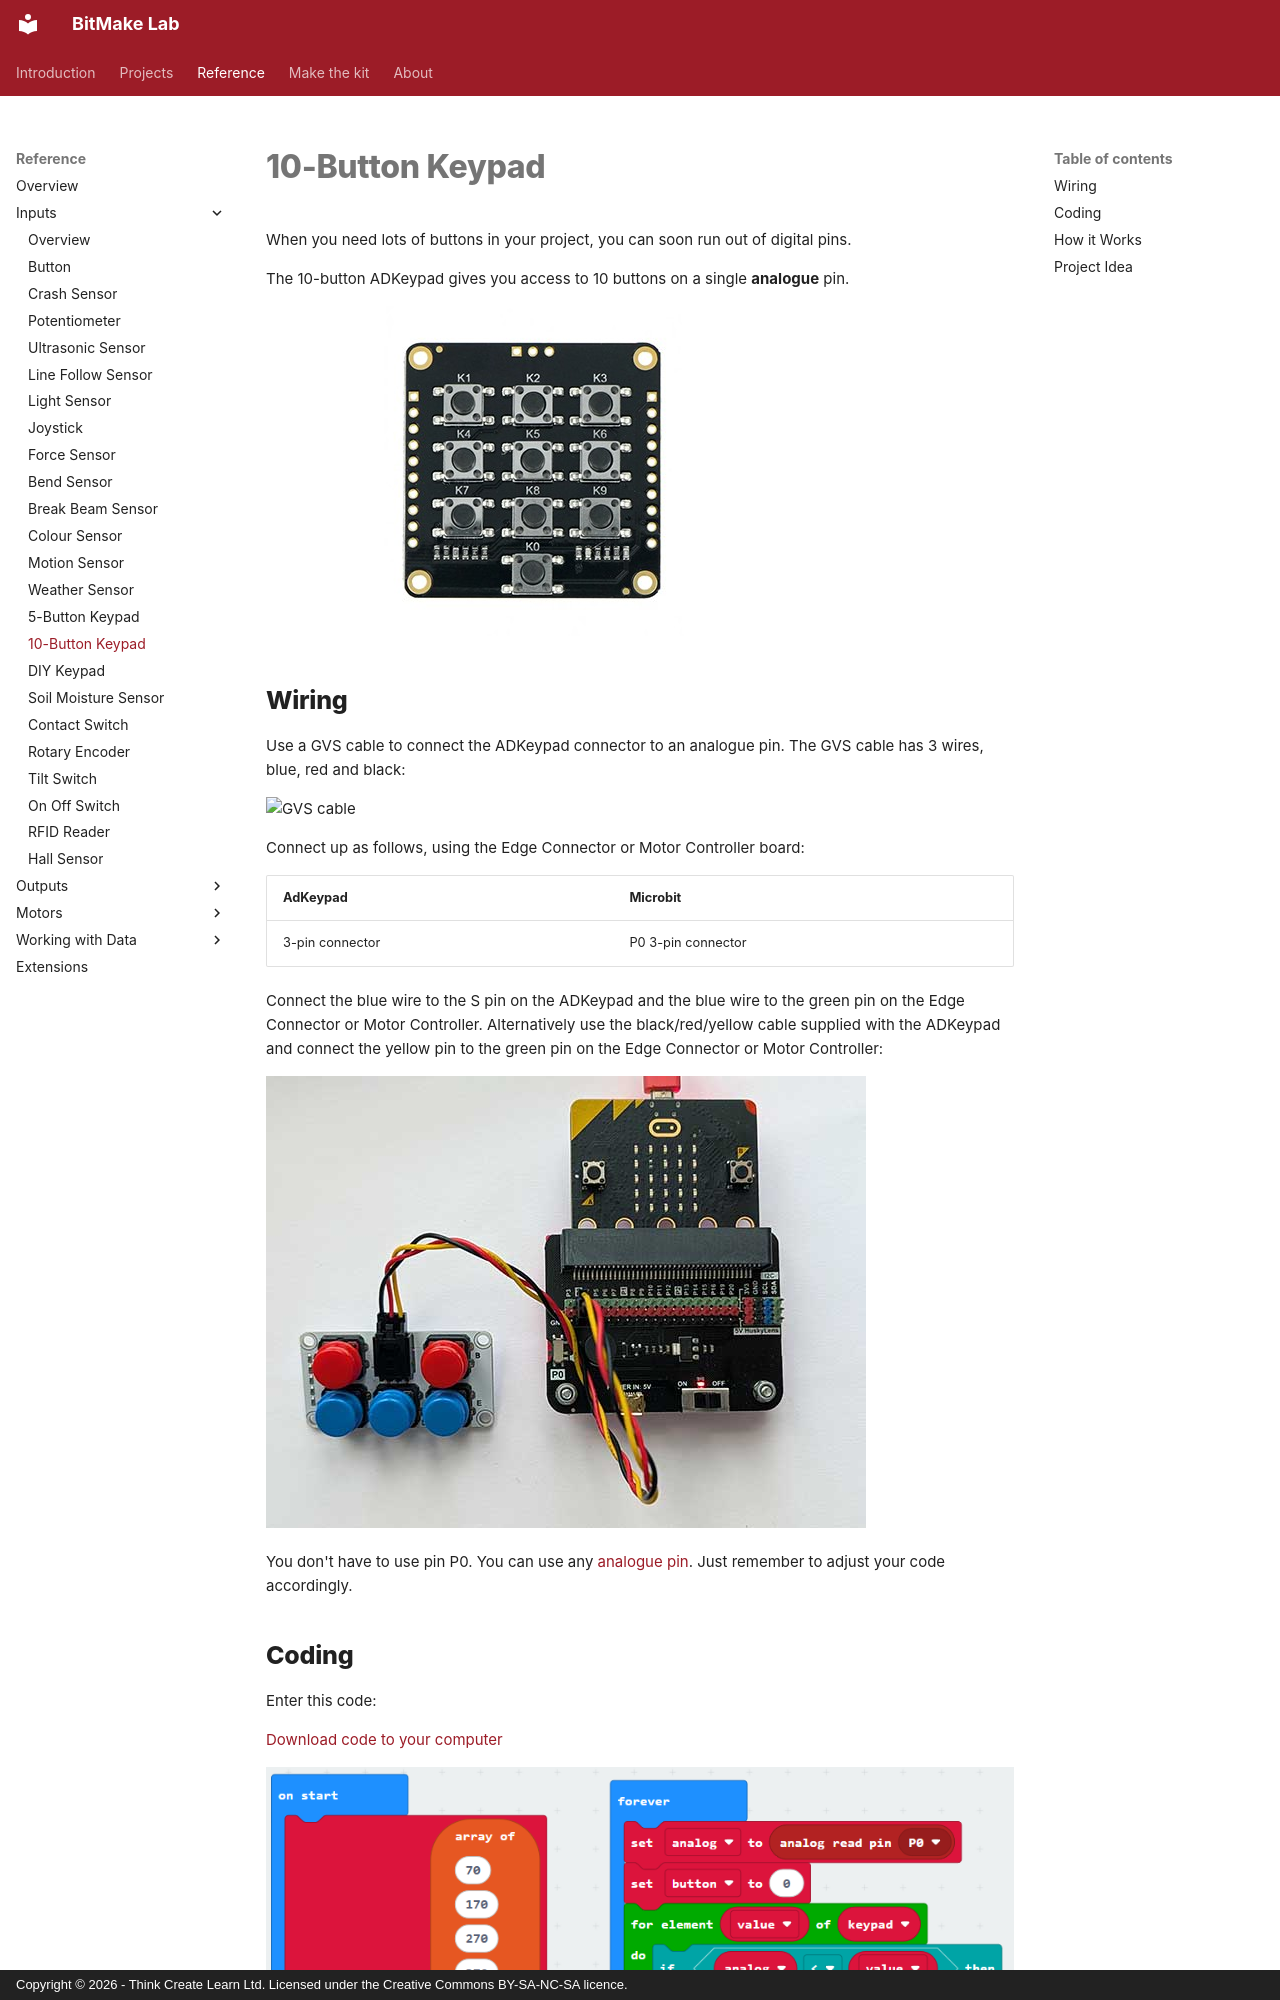

repository: lewfer/Website-BitMakeLab · page: reference/inputs/10-button-keypad/index.html · generator: mkdocs · copyright: Copyright © 2026 - Think Create Learn Ltd. Licensed under the Creative Commons BY-SA-NC-SA licence.


When you need lots of buttons in your project, you can soon run out of digital pins.

The 10-button ADKeypad gives you access to 10 buttons on a single **analogue** pin.

![Keyboard](index.jpg)

## Wiring
Use a GVS cable to connect the ADKeypad connector to an analogue pin.  The GVS cable has 3 wires, blue, red and black:

![GVS cable](../../../assets/gvs-cable.jpg){ width=400 }

Connect up as follows, using the Edge Connector or Motor Controller board:

|AdKeypad   | Microbit             |
| :-------------- | :------------------  |
|3-pin connector  | P0 3-pin connector   |

Connect the blue wire to the S pin on the ADKeypad and the blue wire to the green pin on the Edge Connector or Motor Controller.  Alternatively use the black/red/yellow cable supplied with the ADKeypad and connect the yellow pin to the green pin on the Edge Connector or Motor Controller:

![Wiring for ADKeypad](wiring-adkeypad.jpg){ width=600 }

You don't have to use pin P0.  You can use any <a href="../../../assets/pins-short.png" target="_blank">analogue pin</a>.  Just remember to adjust your code accordingly.
